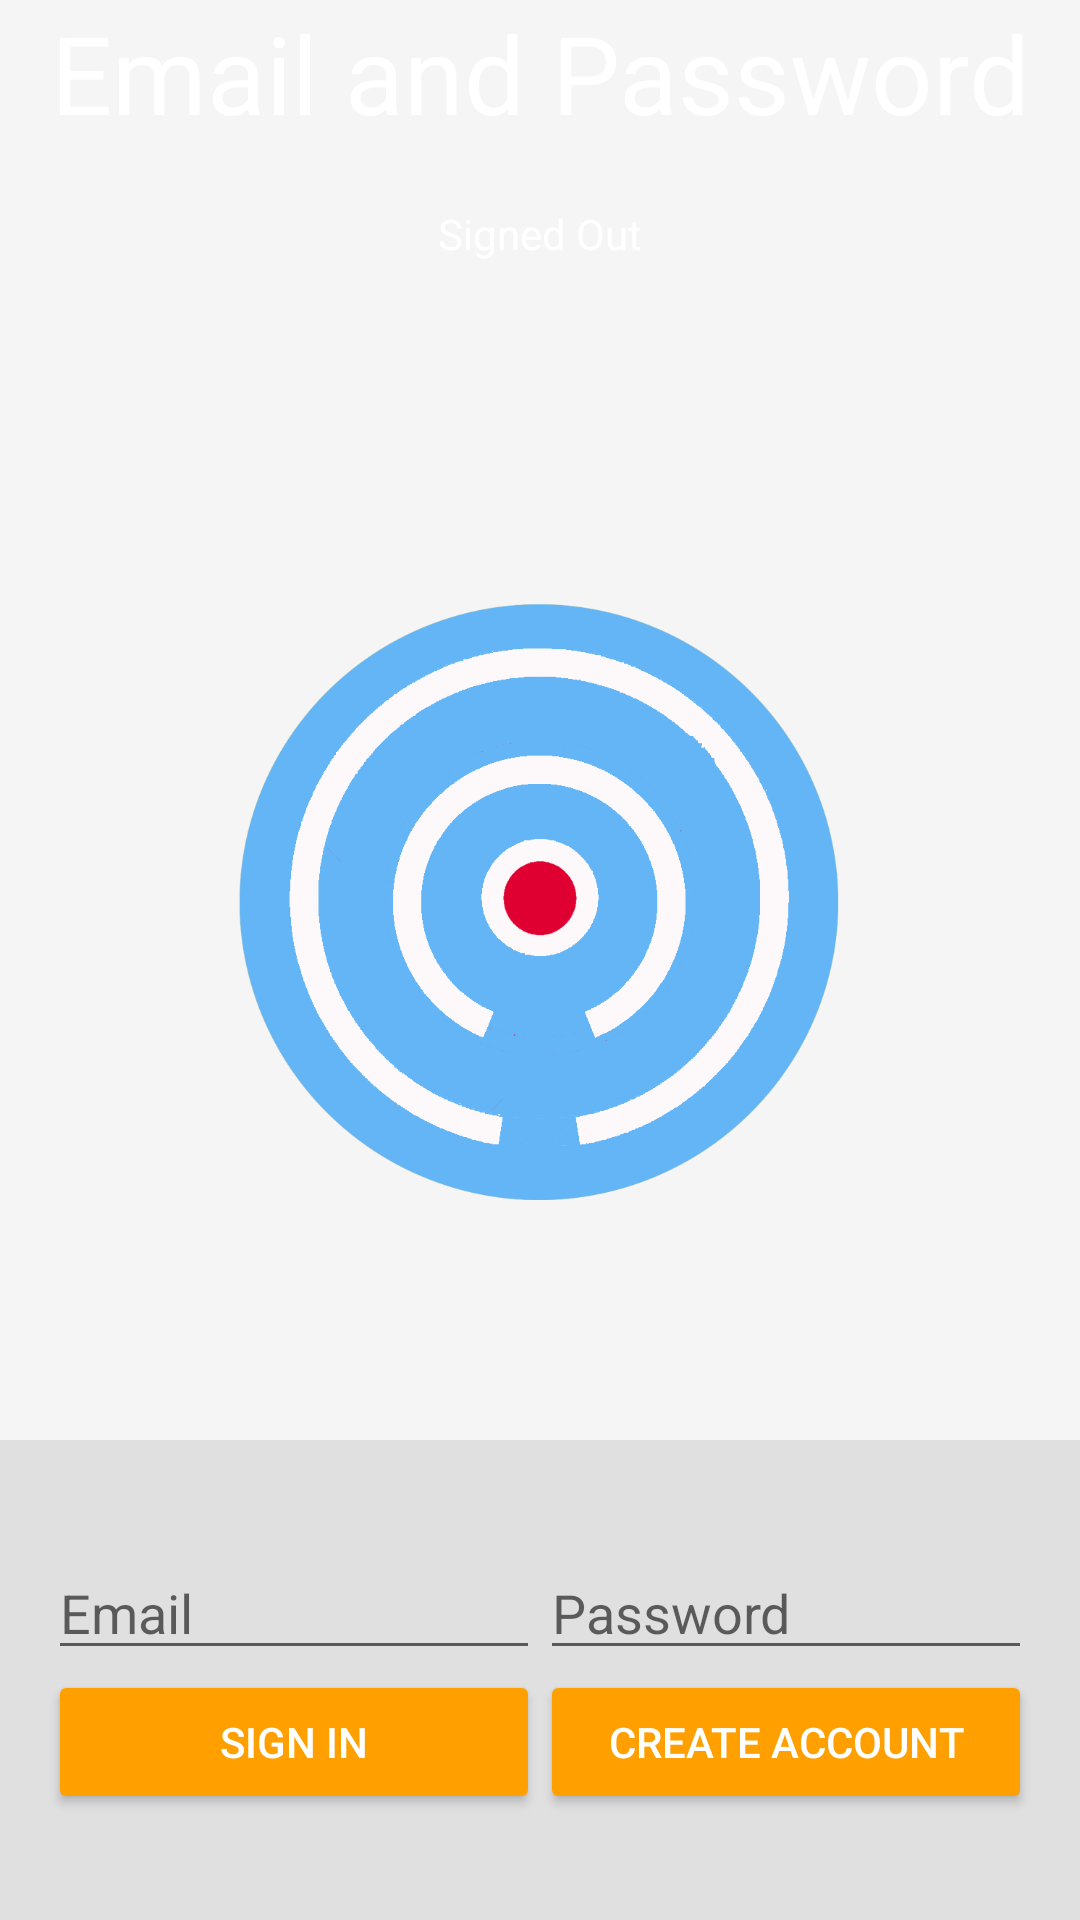

The Android layout XML behind this screen, and the referenced resources:
<!-- AndroidManifest.xml: application theme AppTheme -->
<!-- res/layout/activity_emailpassword.xml -->
<?xml version="1.0" encoding="utf-8"?>
<LinearLayout xmlns:android="http://schemas.android.com/apk/res/android"
    xmlns:tools="http://schemas.android.com/tools"
    android:id="@+id/main_layout"
    android:layout_width="match_parent"
    android:layout_height="match_parent"
    android:background="@color/grey_100"
    android:orientation="vertical"
    android:weightSum="4">

    <LinearLayout
        android:layout_width="match_parent"
        android:layout_height="0dp"
        android:layout_weight="3"
        android:gravity="center_horizontal"
        android:orientation="vertical">



        <TextView
            android:id="@+id/title_text"
            android:layout_width="wrap_content"
            android:layout_height="wrap_content"
            android:layout_marginBottom="16dp"
            android:text="@string/emailpassword_title_text"
            android:theme="@style/ThemeOverlay.MyTitleText" />

        <TextView
            android:id="@+id/status"
            style="@style/ThemeOverlay.MyTextDetail"
            android:text="@string/signed_out" />

        <TextView
            android:id="@+id/detail"
            style="@style/ThemeOverlay.MyTextDetail"
            tools:text="Firebase User ID: 123456789abc" />

        <ImageView
            android:id="@+id/icon"
            style="@style/ThemeOverlay.FirebaseIcon"
            android:layout_width="wrap_content"
            android:layout_height="wrap_content"
            android:contentDescription="@string/desc_firebase_lockup"
            android:src="@drawable/beac" />


    </LinearLayout>


    <RelativeLayout
        android:layout_width="fill_parent"
        android:layout_height="0dp"
        android:layout_weight="1"
        android:background="@color/grey_300"
        android:gravity="center_vertical">

        <LinearLayout
            android:id="@+id/email_password_fields"
            android:layout_width="fill_parent"
            android:layout_height="wrap_content"
            android:orientation="horizontal"
            android:paddingLeft="16dp"
            android:paddingRight="16dp">

            <EditText
                android:id="@+id/field_email"
                android:layout_width="0dp"
                android:layout_height="wrap_content"
                android:layout_weight="1"
                android:hint="@string/hint_email"
                android:inputType="textEmailAddress" />

            <EditText
                android:id="@+id/field_password"
                android:layout_width="0dp"
                android:layout_height="wrap_content"
                android:layout_weight="1"
                android:hint="@string/hint_password"
                android:inputType="textPassword" />
        </LinearLayout>

        <LinearLayout
            android:id="@+id/email_password_buttons"
            android:layout_width="fill_parent"
            android:layout_height="wrap_content"
            android:layout_below="@+id/email_password_fields"
            android:orientation="horizontal"
            android:paddingLeft="16dp"
            android:paddingRight="16dp">

            <Button
                android:id="@+id/email_sign_in_button"
                android:layout_width="0dp"
                android:layout_height="wrap_content"
                android:layout_weight="1"
                android:text="@string/sign_in"
                android:theme="@style/ThemeOverlay.MyDarkButton" />

            <Button
                android:id="@+id/email_create_account_button"
                android:layout_width="0dp"
                android:layout_height="wrap_content"
                android:layout_weight="1"
                android:text="@string/create_account"
                android:theme="@style/ThemeOverlay.MyDarkButton" />
        </LinearLayout>

        <LinearLayout
            android:id="@+id/signed_in_buttons"
            android:layout_width="fill_parent"
            android:layout_height="wrap_content"
            android:layout_centerInParent="true"
            android:orientation="horizontal"
            android:paddingLeft="16dp"
            android:paddingRight="16dp"
            android:visibility="gone"
            android:weightSum="2.0">

            <Button
                android:id="@+id/sign_out_button"
                android:layout_width="0dp"
                android:layout_height="wrap_content"
                android:layout_weight="1.0"
                android:text="@string/sign_out"
                android:theme="@style/ThemeOverlay.MyDarkButton" />

            <Button
                android:id="@+id/verify_email_button"
                android:layout_width="0dp"
                android:layout_height="wrap_content"
                android:layout_weight="1.0"
                android:text="@string/verify_email"
                android:theme="@style/ThemeOverlay.MyDarkButton" />

        </LinearLayout>

    </RelativeLayout>

</LinearLayout>
<!-- resources referenced by this layout -->
<resources>
  <color name="grey_100">#F5F5F5</color>
  <color name="grey_300">#E0E0E0</color>
  <!-- drawable beac: png bitmap (drawable, 80935 bytes) -->
  <string name="create_account">Create Account</string>
  <string name="desc_firebase_lockup">Firebase logo and name</string>
  <string name="emailpassword_title_text">Email and Password</string>
  <string name="hint_email">Email</string>
  <string name="hint_password">Password</string>
  <string name="sign_in">Sign In</string>
  <string name="sign_out">Sign Out</string>
  <string name="signed_out">Signed Out</string>
  <string name="verify_email">Verify Email</string>
  <style name="ThemeOverlay.FirebaseIcon" parent="AppTheme">
          <item name="android:layout_marginTop">24dp</item>
          <item name="android:layout_marginBottom">24dp</item>
      </style>
  <style name="ThemeOverlay.MyDarkButton" parent="ThemeOverlay.AppCompat.Dark">
          <item name="colorButtonNormal">@color/colorAccent</item>
          <item name="android:layout_marginRight">4dp</item>
          <item name="android:layout_marginLeft">4dp</item>
          <item name="android:textColor">@color/white</item>
      </style>
  <style name="ThemeOverlay.MyTextDetail" parent="AppTheme">
          <item name="android:layout_width">wrap_content</item>
          <item name="android:layout_height">wrap_content</item>
          <item name="android:fadeScrollbars">true</item>
          <item name="android:gravity">center</item>
          <item name="android:maxLines">5</item>
          <item name="android:padding">4dp</item>
          <item name="android:scrollbars">vertical</item>
          <item name="android:textSize">14sp</item>
      </style>
  <style name="ThemeOverlay.MyTitleText" parent="AppTheme">
          <item name="android:gravity">center</item>
          <item name="android:textSize">36sp</item>
          <item name="android:textColor">@color/white</item>
      </style>
  <style name="AppTheme" parent="Theme.AppCompat.Light.NoActionBar">
          <item name="colorPrimary">@color/colorPrimary</item>
          <item name="colorPrimaryDark">@color/colorPrimaryDark</item>
          <item name="colorAccent">@color/colorAccent</item>
          <item name="android:textColor">@color/white</item>
      </style>
  <color name="colorAccent">#FFA000</color>
  <color name="white">#FFFFFF</color>
  <color name="colorPrimary">#039BE5</color>
  <color name="colorPrimaryDark">#0288D1</color>
</resources>
